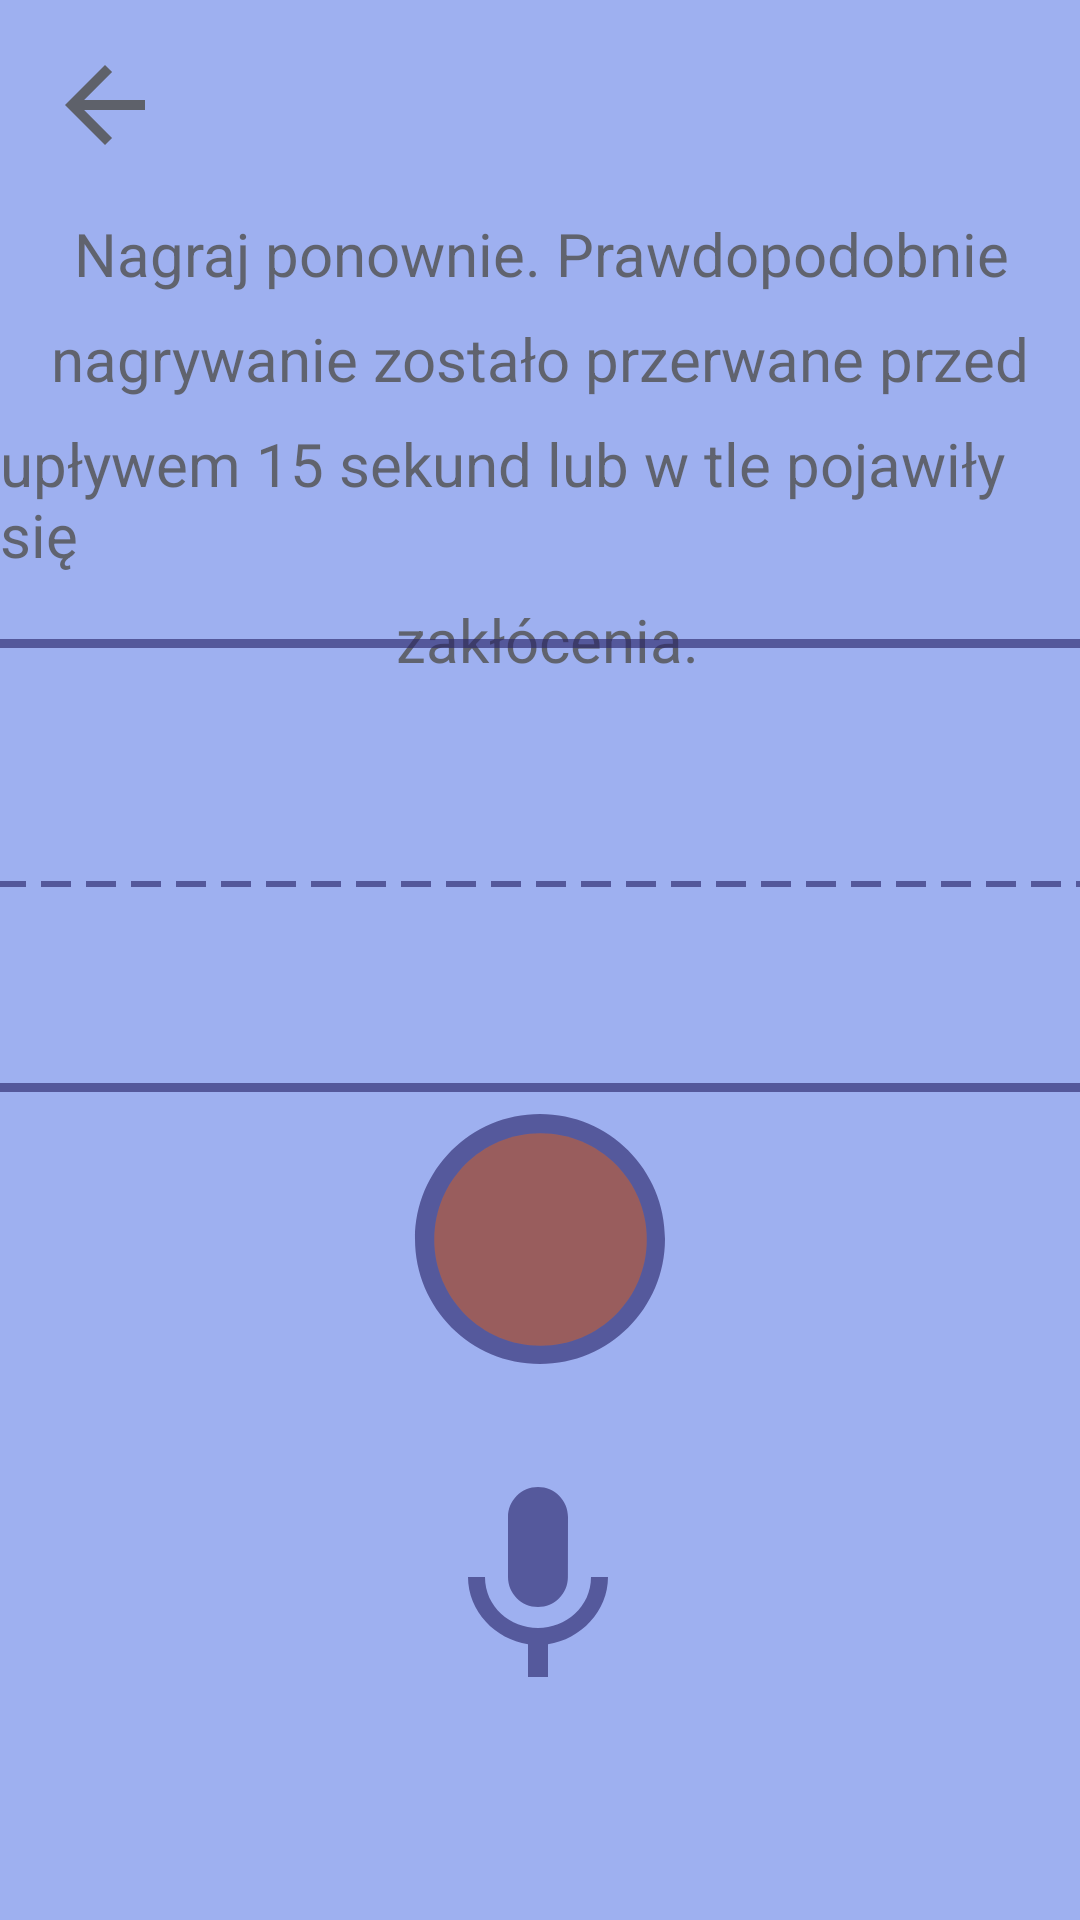

Here is an Android app screen rendered from its layout file. Give the layout XML and the strings, colors and styles it references.
<!-- AndroidManifest.xml: application theme Theme.TiredTalker -->
<!-- res/layout/fragment_nagraj_ponownie.xml -->
<?xml version="1.0" encoding="utf-8"?>
<androidx.constraintlayout.widget.ConstraintLayout xmlns:android="http://schemas.android.com/apk/res/android"
    xmlns:app="http://schemas.android.com/apk/res-auto"
    android:layout_width="match_parent"
    android:layout_height="match_parent"
    xmlns:tools="http://schemas.android.com/tools"
    android:background="@color/light_blue">

    
    <ImageButton
        android:id="@+id/backButton"
        android:layout_width="40dp"
        android:layout_height="40dp"
        android:background="@drawable/arrow_back"
        app:layout_constraintTop_toTopOf="parent"
        app:layout_constraintStart_toStartOf="parent"
        android:layout_margin="15dp" />

    
    <TextView
        android:id="@+id/titleText"
        android:layout_width="wrap_content"
        android:layout_height="wrap_content"
        android:layout_marginTop="16dp"
        android:text="Nagraj ponownie. Prawdopodobnie"
        android:textColor="@color/brown"
        android:textSize="20sp"
        app:layout_constraintEnd_toEndOf="parent"
        app:layout_constraintHorizontal_bias="0.508"
        app:layout_constraintStart_toStartOf="parent"
        app:layout_constraintTop_toBottomOf="@id/backButton" />

    
    <TextView
        android:id="@+id/descriptionText"
        android:layout_width="wrap_content"
        android:layout_height="wrap_content"
        android:text="nagrywanie zostało przerwane przed"
        android:textColor="@color/brown"
        android:textSize="20sp"
        app:layout_constraintTop_toBottomOf="@id/titleText"
        app:layout_constraintStart_toStartOf="parent"
        app:layout_constraintEnd_toEndOf="parent"
        android:layout_marginTop="8dp" />

    
    <TextView
        android:id="@+id/Text3"
        android:layout_width="wrap_content"
        android:layout_height="wrap_content"
        android:text="upływem 15 sekund lub w tle pojawiły się"
        android:textColor="@color/brown"
        android:textSize="20sp"
        app:layout_constraintTop_toBottomOf="@id/descriptionText"
        app:layout_constraintStart_toStartOf="parent"
        app:layout_constraintEnd_toEndOf="parent"
        android:layout_marginTop="8dp" />

    
    <TextView
        android:id="@+id/Text4"
        android:layout_width="wrap_content"
        android:layout_height="wrap_content"
        android:text=" zakłócenia."
        android:textColor="@color/brown"
        android:textSize="20sp"
        app:layout_constraintTop_toBottomOf="@id/Text3"
        app:layout_constraintStart_toStartOf="parent"
        app:layout_constraintEnd_toEndOf="parent"
        android:layout_marginTop="8dp" />

    
    <ImageView
        android:id="@+id/rectangleImage"
        android:layout_width="387dp"
        android:layout_height="151dp"
        android:src="@drawable/thin_square"
        app:layout_constraintTop_toBottomOf="@id/descriptionText"
        app:layout_constraintStart_toStartOf="parent"
        app:layout_constraintEnd_toEndOf="parent"
        android:layout_marginTop="80dp"
        tools:layout_editor_absoluteY="246dp"/>

    
    <ImageView
        android:id="@+id/lineImage"
        android:layout_width="366dp"
        android:layout_height="120dp"
        android:src="@drawable/dashed_line"
        app:layout_constraintTop_toTopOf="@id/rectangleImage"
        app:layout_constraintStart_toStartOf="@id/rectangleImage"
        app:layout_constraintEnd_toEndOf="@id/rectangleImage"
        app:layout_constraintBottom_toBottomOf="@id/rectangleImage"
        android:layout_marginTop="12dp" />

    
    <ImageView

        android:id="@+id/circleImage"
        android:layout_width="100dp"
        android:layout_height="200dp"
        android:src="@drawable/empty_circle"
        app:layout_constraintTop_toBottomOf="@id/descriptionText"
        app:layout_constraintStart_toStartOf="parent"
        app:layout_constraintEnd_toEndOf="parent"
        android:layout_marginTop="180dp" />

    
    <ImageButton

        android:id="@+id/nagrywanie_btn"
        android:layout_width="85dp"
        android:layout_height="85dp"
        android:background="@drawable/redcircle"
        app:layout_constraintTop_toTopOf="@id/circleImage"
        app:layout_constraintBottom_toBottomOf="@id/circleImage"
        app:layout_constraintStart_toStartOf="@id/circleImage"
        app:layout_constraintEnd_toEndOf="@id/circleImage" />

    
    <ImageView
        android:id="@+id/bottomImage"
        android:layout_width="80dp"
        android:layout_height="100dp"
        android:layout_marginTop="20dp"
        android:src="@drawable/microphone"
        app:layout_constraintEnd_toEndOf="parent"
        app:layout_constraintHorizontal_bias="0.498"
        app:layout_constraintStart_toStartOf="parent"
        app:layout_constraintTop_toBottomOf="@id/nagrywanie_btn" />

</androidx.constraintlayout.widget.ConstraintLayout>
<!-- resources referenced by this layout -->
<resources>
  <color name="brown">#99373017</color>
  <color name="light_blue">#9EB0F0</color>
  <!-- drawable arrow_back (drawable) -->
  <vector xmlns:android="http://schemas.android.com/apk/res/android"
      android:alpha="0.62"
      android:autoMirrored="true"
      android:height="35dp"
      android:tint="#373017"
      android:viewportHeight="24"
      android:viewportWidth="24"
      android:width="35dp">
        
      <path
          android:fillColor="@android:color/white"
          android:pathData="M20,11H7.83l5.59,-5.59L12,4l-8,8 8,8 1.41,-1.41L7.83,13H20v-2z"/>
      
  </vector>
  <!-- drawable dashed_line (drawable) -->
  <?xml version="1.0" encoding="utf-8"?>
  <shape xmlns:android="http://schemas.android.com/apk/res/android"
      android:shape="line">
      <stroke
          android:width="2dp"
          android:color="@color/darkest_blue"
          android:dashWidth="10dp"
          android:dashGap="5dp"/>
  </shape>
  <!-- drawable empty_circle (drawable) -->
  <vector
      android:alpha="0.62"
      android:height="40dp"
      android:width="40dp"
      android:tint="#282368"
      android:viewportHeight="24"
      android:viewportWidth="24"
  
      xmlns:android="http://schemas.android.com/apk/res/android">
      <path
          android:fillColor="@android:color/white"
          android:pathData="M12,2C6.47,2 2,6.47 2,12c0,5.53 4.47,10 10,10s10,-4.47 10,-10C22,6.47 17.53,2 12,2zM12,20c-4.42,0 -8,-3.58 -8,-8c0,-4.42 3.58,-8 8,-8s8,3.58 8,8C20,16.42 16.42,20 12,20z"/>
  </vector>
  <!-- drawable microphone (drawable) -->
  <vector
      android:alpha="0.62"
      android:height="30dp"
      android:width="30dp"
      android:tint="#282368"
      android:viewportHeight="24"
      android:viewportWidth="24"
      xmlns:android="http://schemas.android.com/apk/res/android">
      <path
          android:fillColor="@android:color/white"
          android:pathData="M12,15c1.66,0 2.99,-1.34 2.99,-3L15,6c0,-1.66 -1.34,-3 -3,-3S9,4.34 9,6v6c0,1.66 1.34,3 3,3zM17.3,12c0,3 -2.54,5.1 -5.3,5.1S6.7,15 6.7,12L5,12c0,3.42 2.72,6.23 6,6.72L11,22h2v-3.28c3.28,-0.48 6,-3.3 6,-6.72h-1.7z"/>
  </vector>
  <!-- drawable redcircle (drawable) -->
  <vector
      android:height="35dp"
      android:width="35dp"
      android:tint="#995D5D"
      android:viewportHeight="24"
      android:viewportWidth="24"
      xmlns:android="http://schemas.android.com/apk/res/android">
      <path
          android:fillColor="@android:color/white"
          android:pathData="M12,2C6.47,2 2,6.47 2,12s4.47,10 10,10 10,-4.47 10,-10S17.53,2 12,2z"/>
  </vector>
  <!-- drawable thin_square (drawable) -->
  <?xml version="1.0" encoding="utf-8"?>
  <shape
  
      xmlns:android="http://schemas.android.com/apk/res/android">
      
      
      
      <solid
          android:color="@android:color/transparent"/>
      <stroke
          android:width="3dp"
          android:color="@color/darkest_blue"/>
      <corners android:radius="0dp"/>
  </shape>
  <style name="Theme.TiredTalker" parent="Theme.MaterialComponents.DayNight.DarkActionBar">
          
          <item name="colorPrimary">@color/purple_500</item>
          <item name="colorPrimaryVariant">@color/purple_700</item>
          <item name="colorOnPrimary">@color/white</item>
          
          <item name="colorSecondary">@color/teal_200</item>
          <item name="colorSecondaryVariant">@color/teal_700</item>
          <item name="colorOnSecondary">@color/black</item>
          
          <item name="android:statusBarColor">?attr/colorPrimaryVariant</item>
          
      </style>
  <color name="darkest_blue">#9E282368</color>
  <color name="purple_500">#FF6200EE</color>
  <color name="purple_700">#FF3700B3</color>
  <color name="white">#FFFFFFFF</color>
  <color name="teal_200">#FF03DAC5</color>
  <color name="teal_700">#FF018786</color>
  <color name="black">#FF000000</color>
</resources>
